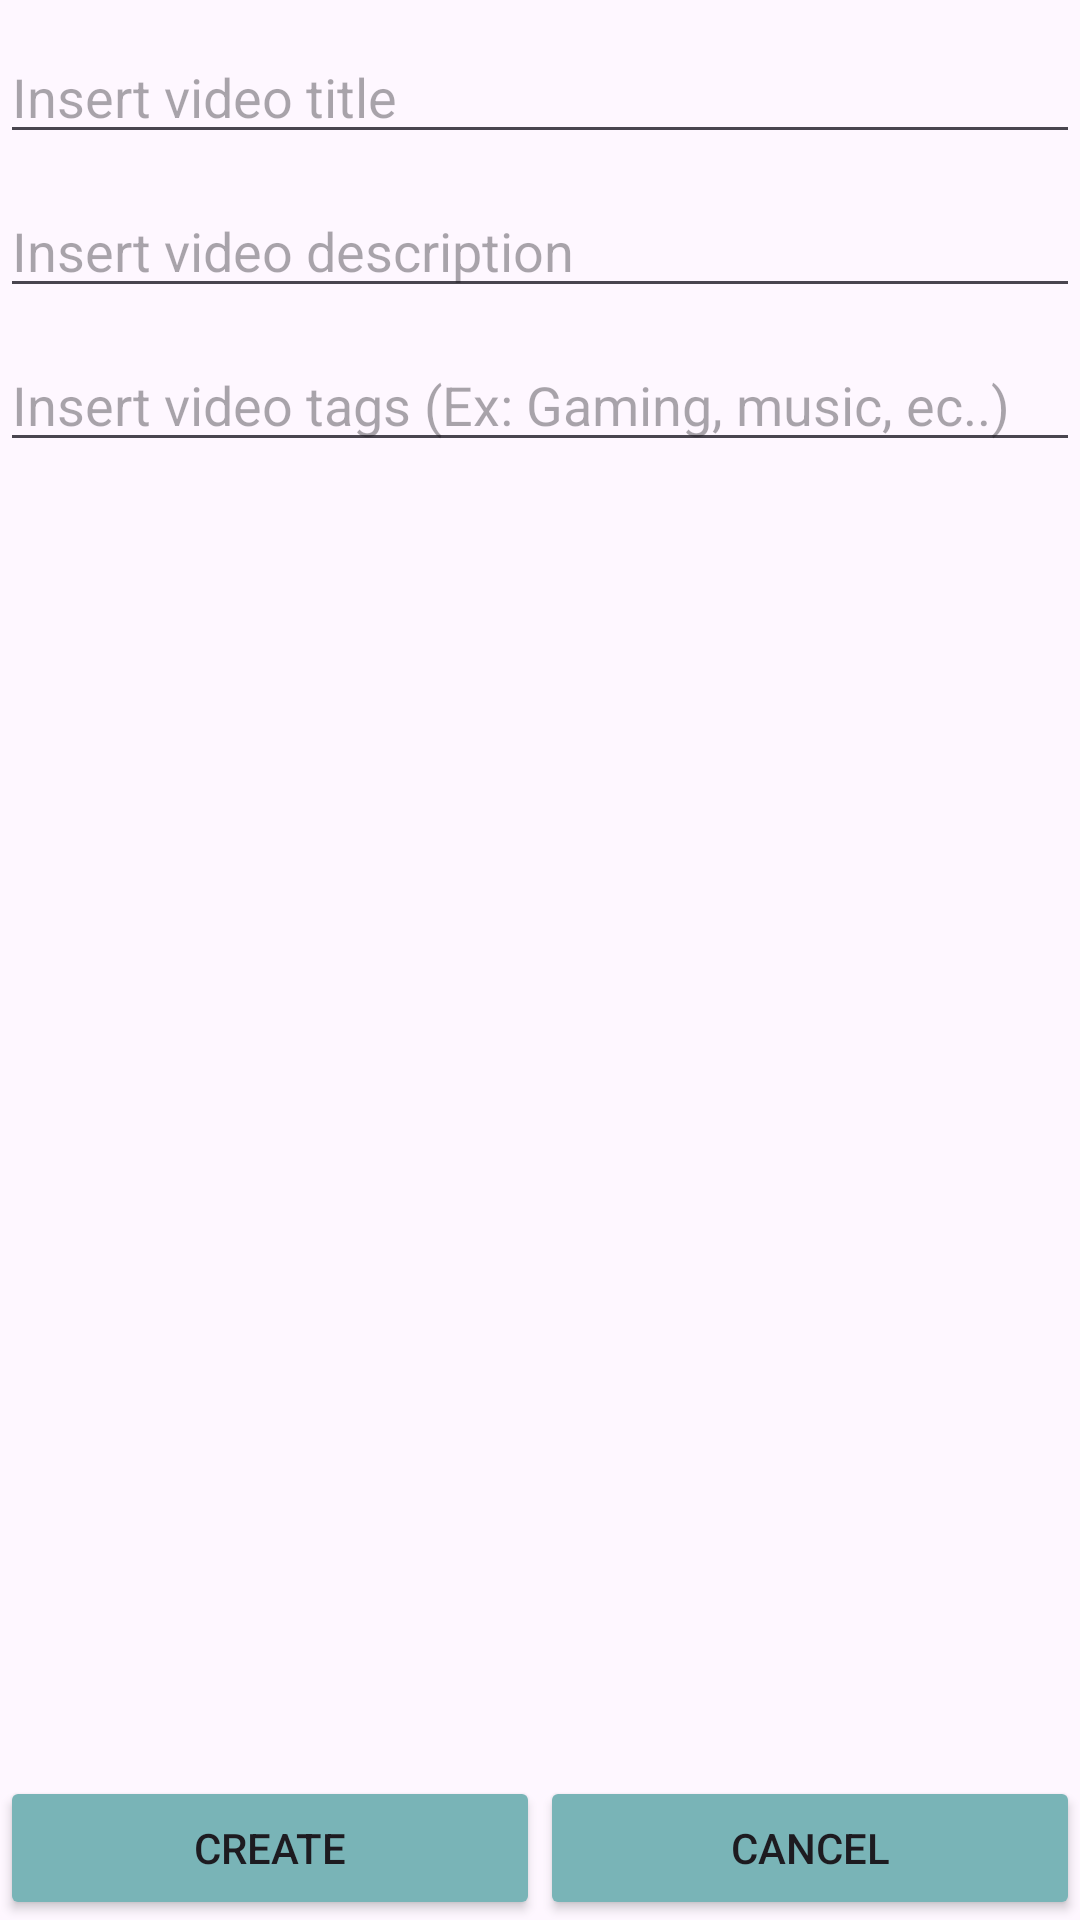

The Android layout XML behind this screen, and the referenced resources:
<!-- AndroidManifest.xml: application theme Theme.ASPP -->
<!-- res/layout/fragment_add_video.xml -->
<?xml version="1.0" encoding="utf-8"?>
<FrameLayout xmlns:android="http://schemas.android.com/apk/res/android"
    xmlns:tools="http://schemas.android.com/tools"
    android:layout_width="match_parent"
    android:layout_height="match_parent"
    tools:context=".fragments.AddVideoFragment">

    <LinearLayout xmlns:android="http://schemas.android.com/apk/res/android"
        xmlns:app="http://schemas.android.com/apk/res-auto"
        xmlns:tools="http://schemas.android.com/tools"
        android:id="@+id/main"
        android:layout_width="match_parent"
        android:layout_height="match_parent"
        android:orientation="vertical">

        <EditText
            android:id="@+id/title"
            android:layout_width="match_parent"
            android:layout_height="wrap_content"
            android:layout_marginTop="10dp"
            android:ems="10"
            android:inputType="text"
            android:hint="Insert video title" />

        <EditText
            android:id="@+id/description"
            android:layout_width="match_parent"
            android:layout_height="wrap_content"
            android:layout_marginTop="10dp"
            android:ems="10"
            android:inputType="text"
            android:hint="Insert video description" />

        <EditText
            android:id="@+id/tags"
            android:layout_width="match_parent"
            android:layout_height="wrap_content"
            android:layout_marginTop="10dp"
            android:ems="10"
            android:inputType="text"
            android:hint="Insert video tags (Ex: Gaming, music, ec..)" />

        <ImageView
            android:id="@+id/thumbnail"
            android:layout_width="200dp"
            android:layout_height="200dp"
            android:layout_gravity="center_horizontal"
            android:layout_marginTop="15dp"
            app:srcCompat="@drawable/baseline_camera_24" />

        <LinearLayout
            android:layout_width="match_parent"
            android:layout_height="match_parent"
            android:weightSum="2"
            android:orientation="horizontal">

            <Button
                android:id="@+id/create"
                android:layout_width="wrap_content"
                android:layout_height="wrap_content"
                android:layout_gravity="bottom"
                android:layout_weight="1"
                android:backgroundTint="@color/colorOnSurface_day"
                android:text="create" />

            <Button
                android:id="@+id/cancel"
                android:layout_width="wrap_content"
                android:layout_height="wrap_content"
                android:layout_gravity="bottom"
                android:layout_weight="1"
                android:backgroundTint="@color/colorOnSurface_day"
                android:text="cancel"
                />
        </LinearLayout>
    </LinearLayout>

</FrameLayout>
<!-- resources referenced by this layout -->
<resources>
  <color name="colorOnSurface_day">#79b4b7</color>
  <style name="Theme.ASPP" parent="Base.Theme.ASPP" />
  <style name="Base.Theme.ASPP" parent="Theme.Material3.DayNight.NoActionBar">
          
          
          <item name="colorPrimary">@color/colorPrimary_day</item>
          <item name="colorOnSurface">@color/colorOnSurface_day</item>
          <item name="colorSecondaryContainer">@color/colorSecondaryContainer_day</item>
  
      </style>
  <color name="colorPrimary_day">#fefbf3</color>
  <color name="colorSecondaryContainer_day">#79b4b7</color>
</resources>
